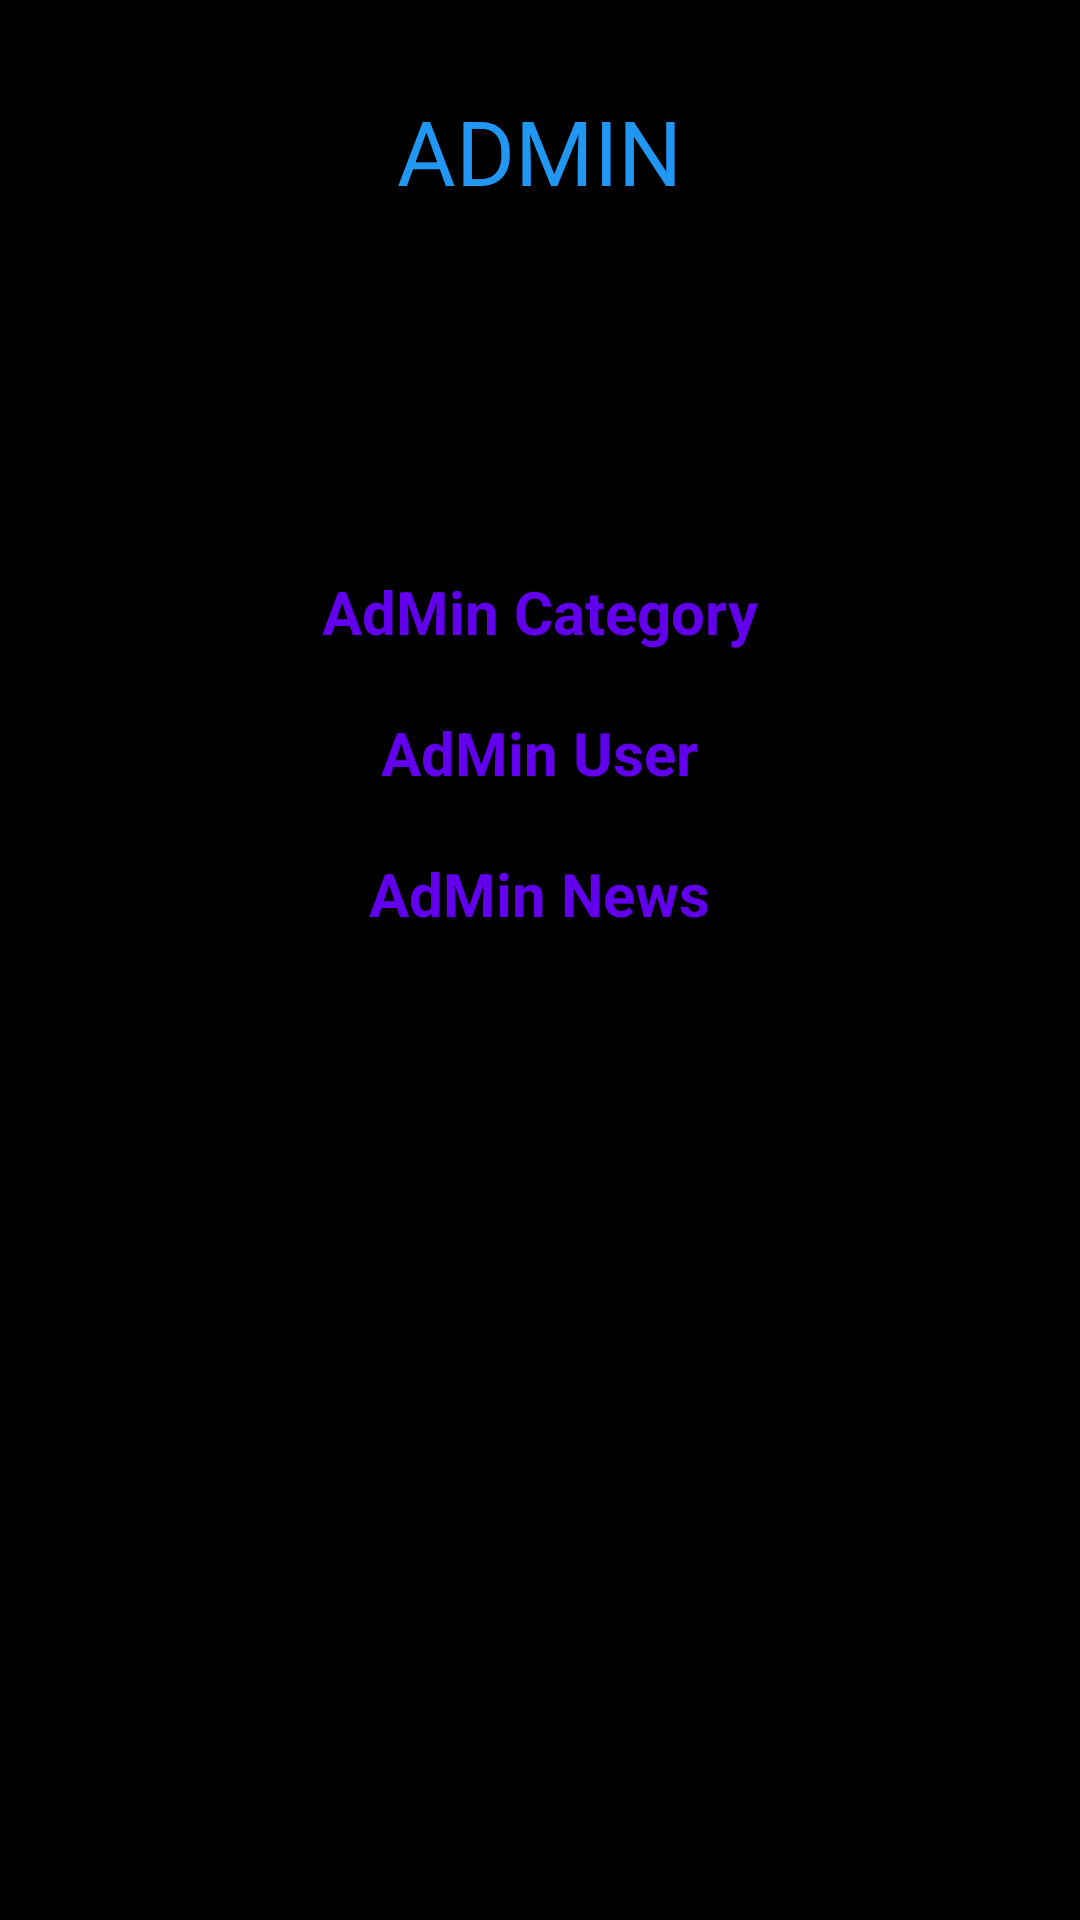

Android layout source for this screen:
<!-- AndroidManifest.xml: application theme Theme.AppCompat.Light.DarkActionBar -->
<!-- res/layout/activity_admin.xml -->
<?xml version="1.0" encoding="utf-8"?>
<LinearLayout xmlns:android="http://schemas.android.com/apk/res/android"
    xmlns:app="http://schemas.android.com/apk/res-auto"
    xmlns:tools="http://schemas.android.com/tools"
    android:layout_width="match_parent"
    android:layout_height="match_parent"
    android:orientation="vertical"
    android:background="@color/black"
    tools:context=".AdminActivity">

    <TextView
        android:layout_width="wrap_content"
        android:layout_height="wrap_content"
        android:text="ADMIN"
        android:layout_marginTop="30dp"
        android:layout_marginBottom="100dp"
        android:textSize="30dp"
        android:layout_gravity="center"
        android:textColor="@color/colorPrimary"
        />
    <TextView
        android:id="@+id/Cate"
        android:layout_width="wrap_content"
        android:layout_height="wrap_content"
        android:text="AdMin Category"
        android:textSize="20dp"
        android:textColor="@color/design_default_color_primary"
        android:layout_gravity="center"
        android:layout_marginTop="20dp"
        android:textStyle="bold"/>
    <TextView
        android:id="@+id/User"
        android:gravity="center"
        android:layout_width="wrap_content"
        android:layout_height="wrap_content"
        android:text="AdMin User"
        android:textSize="20dp"
        android:textColor="@color/design_default_color_primary"
        android:layout_gravity="center"
        android:layout_marginTop="20dp"
        android:textStyle="bold"/>
    <TextView

        android:id="@+id/News"
        android:layout_width="wrap_content"
        android:layout_height="wrap_content"
        android:text="AdMin News"
        android:textSize="20dp"
        android:gravity="center"
        android:textColor="@color/design_default_color_primary"
        android:layout_gravity="center"
        android:layout_marginTop="20dp"
        android:textStyle="bold"/>






</LinearLayout>
<!-- resources referenced by this layout -->
<resources>
  <color name="black">#FF000000</color>
  <color name="colorPrimary">#2196F3</color>
</resources>
